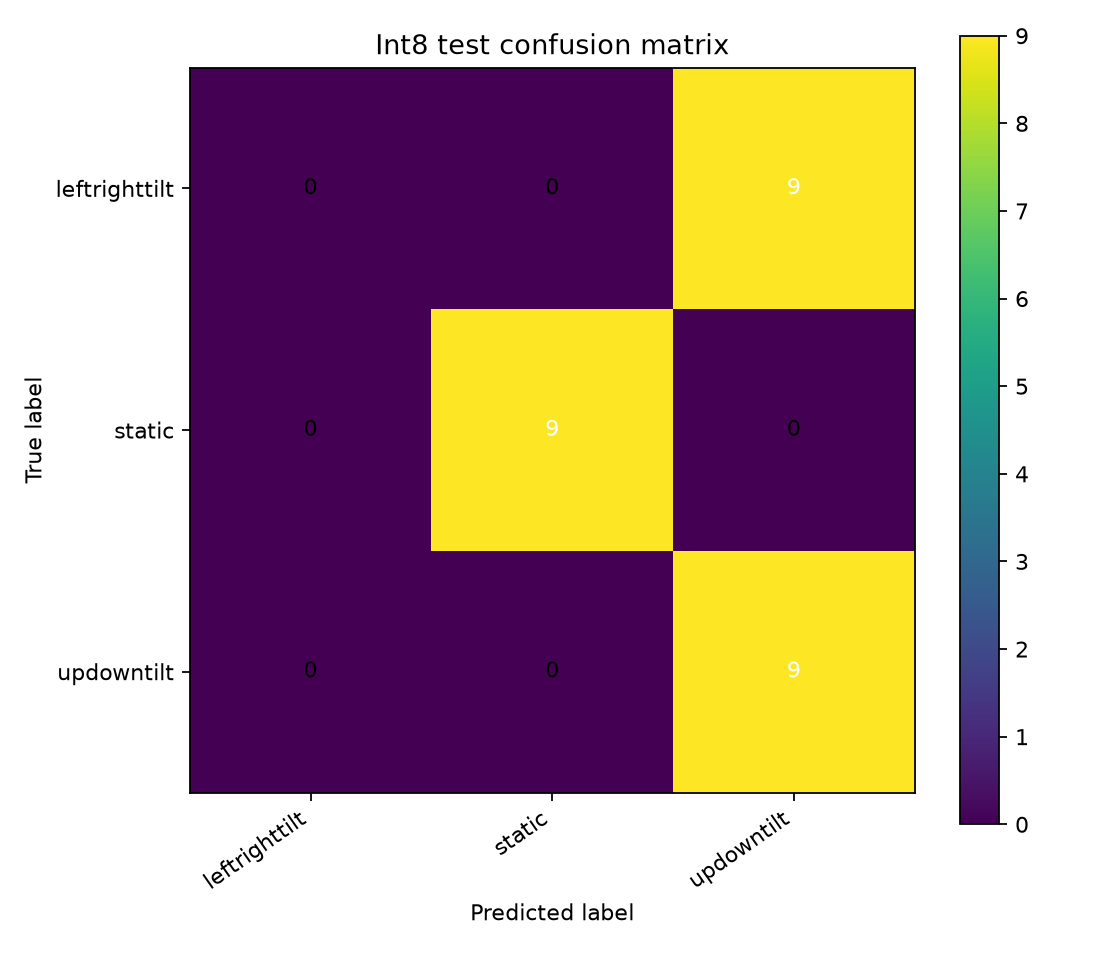

The data file committed next to this chart (first rows):
, leftrighttilt, static, updowntilt
leftrighttilt, 0, 0, 9
static, 0, 9, 0
updowntilt, 0, 0, 9
